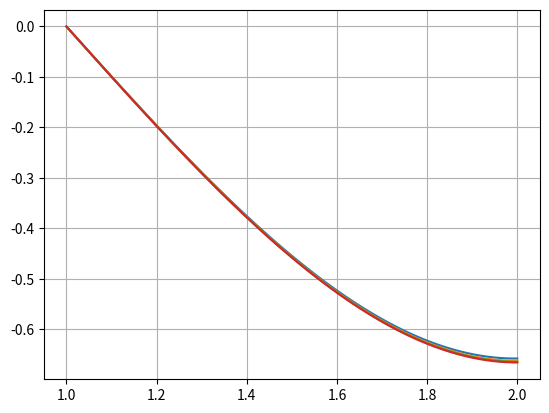

This chart was generated by the following Python code:
import numpy as np
import matplotlib.pyplot as plt
#извиняюсь перед никитой за ОЧЕВИДНО

def f(x):
    return x
def p(x):
    return -1/x
def solve(x):
    return x**3/3 - x**2 + 2/3
a = 1
b = 2
n = 100
y = []
h = []
for k in range(4):
    K = np.zeros((n + 1, n + 1))
    B = np.zeros((n + 1, 1))
    x_i = np.linspace(a, b, n + 1)
    h.append((b - a)/n)
    for i in range(1 , n):
        K[i][i - 1] = (1/h[k]**2) - (p(x_i[i])/h[k])
        K[i][i] = (-2/h[k]**2) + p(x_i[i])/h[k]
        K[i][i + 1] = 1/h[k]**2
        B[i][0] = f(x_i[i])
    K[0][0] = 1
    K[n][n-1] = -1/h[k]
    K[n][n] = 1/h[k]
    y.append(np.dot(np.linalg.inv(K), B))
    n *= 2
    plt.plot(x_i, y[k].transpose()[0])

g = []
for j in range(len(y)-1):
    g0 = 0

    for i in range(len(y[j])):
        g0 += (y[j][i] - y[j+1][2 * i])**2 * h[j + 1]
    g.append(g0)
for i in range(len(g)):
    print(f'{np.sqrt(g[i][0]):.3e}')


# plt.plot(x_i, solve(x_i), color="black")
plt.grid()
plt.show()
